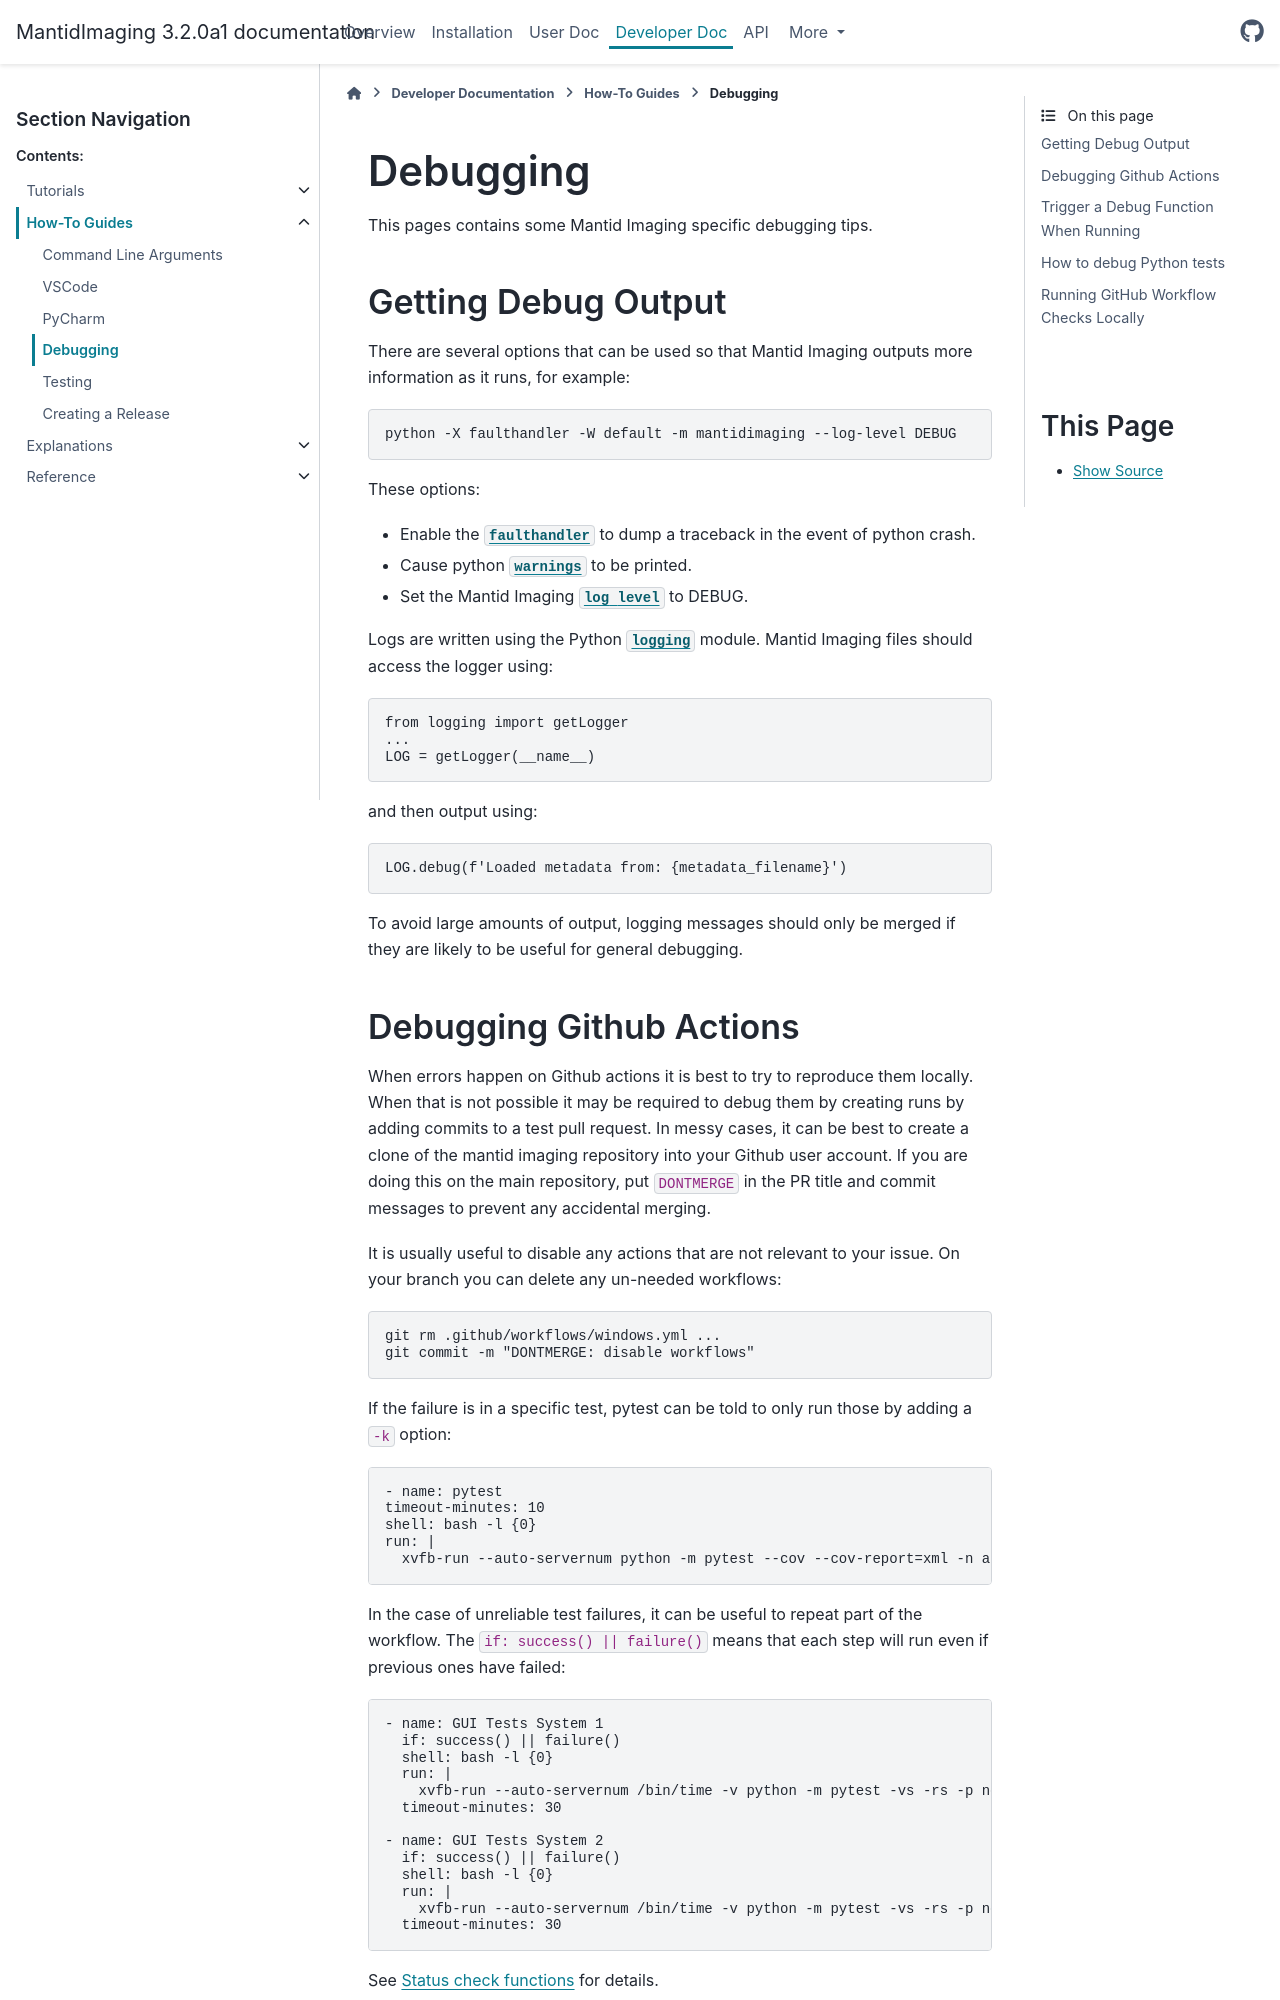

repository: mantidproject/mantidimaging · page: developer_docs/how-to-guides/debugging.html · generator: sphinx

Debugging
=========

This pages contains some Mantid Imaging specific debugging tips.

Getting Debug Output
--------------------

There are several options that can be used so that Mantid Imaging outputs more information as it runs, for example::

  python -X faulthandler -W default -m mantidimaging --log-level DEBUG

These options:

* Enable the :py:mod:`faulthandler` to dump a traceback in the event of python crash.
* Cause python :py:mod:`warnings` to be printed.
* Set the Mantid Imaging :py:mod:`log level <logging>` to DEBUG.

Logs are written using the Python :py:mod:`logging` module. Mantid Imaging files should access the logger using::

  from logging import getLogger
  ...
  LOG = getLogger(__name__)

and then output using::

  LOG.debug(f'Loaded metadata from: {metadata_filename}')

To avoid large amounts of output, logging messages should only be merged if they are likely to be useful for general debugging.
